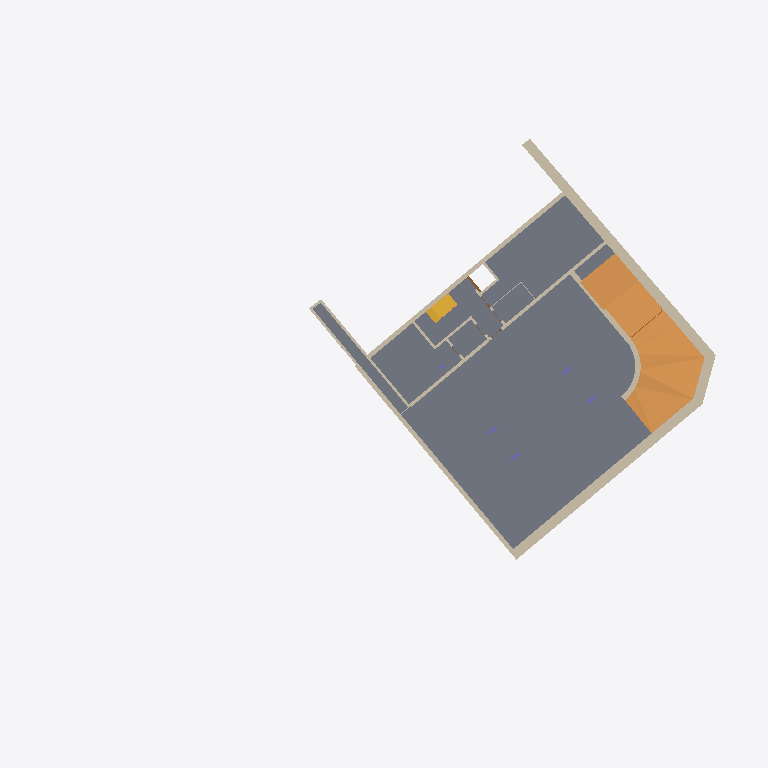
Plan cut of the same IFC building model at storey 'UG1' (level -3.30 m, cut at -1.90 m), seen from above with north up, elements coloured by IFC class (only those large enough to see are counted): 23 walls (beige), 4 columns (violet), 2 slabs (grey), 2 ramps (orange), 1 stair (yellow), 1 door (brown). Cut surfaces are drawn darker.
Extent 55.8 m × 56.3 m × 18.1 m (x, y, z). Storeys (7): UG2 at -4.29 m; UG1 at -3.30 m; EG at -0.22 m; OG1 at 2.74 m; DG1 at 5.70 m; DG2 at 8.66 m; DA at 11.84 m. Elements (647): 298 IfcWall, 81 IfcDoor, 76 IfcCovering, 40 IfcSanitaryTerminal, 36 IfcWindow, 25 IfcRailing, 21 IfcFurniture, 19 IfcSlab, 18 IfcRoof, 8 IfcColumn, 5 IfcBeam, 4 IfcBuildingElementProxy.

HEADER;
FILE_DESCRIPTION(('ViewDefinition [ReferenceView_V1.2]','ExchangeRequirement [Architecture]','Option [Elements to export: Entire project]','Option [Partial Structure Display: Entire Model]','Option [IFC Domain: All]','Option [Structural Function: All Elements]','Option [Convert Grid elements: On]','Option [Convert IFC Annotations and Archicad 2D elements: Off]','[19 more]'),'2;1');
FILE_NAME('C:\\Users\\Patrick Loibl\\Documents\\ids-extension-ifcopenshell\\ifcFiles\\RealW','2025-08-20T11:00:02',('Architect'),('Building Designer Office'),'DDS_IFC v3.0','IFC file generated by Graphisoft Archicad 28.0.0','The authorising person');
FILE_SCHEMA(('IFC4'));
ENDSEC;
DATA;
#1=IFCPROJECT('344O7vICcwH8qAEnwJDjSU',#2,'Projekt',$,$,$,$,(#3),#4);
#27=IFCSITE('20FpTZCqJy2vhVJYtjuIce',#2,'Site',$,$,#4707,#4708,$,.ELEMENT.,(48,14,21,681555),(16,25,58,549550),159.13,$,$);
#14506=IFCBUILDING('00tMo7QcxqWdIGvc4sMN2A',#2,'Building',$,$,#14498,$,$,.ELEMENT.,$,$,$);
#104891=IFCBUILDINGSTOREY('3iYgqg1iW7IP9$nzwL7fTz',#2,'UG1',$,$,#94554,$,$,.ELEMENT.,-3.3);
#104897=IFCBUILDINGSTOREY('0oWzLUDZnD4BxbiIvMlTmP',#2,'UG2',$,$,#94553,$,$,.ELEMENT.,-4.295);
#104911=IFCBUILDINGSTOREY('2jkqT_bFr2PPoKaVDCZO3n',#2,'EG',$,$,#94556,$,$,.ELEMENT.,-0.22);
#104913=IFCBUILDINGSTOREY('2XKWmrdx1A59SqqZcu7d_j',#2,'OG1',$,$,#94557,$,$,.ELEMENT.,2.74);
#104915=IFCBUILDINGSTOREY('0K5lkvUTr7F905sj$gXX0f',#2,'DG1',$,$,#94558,$,$,.ELEMENT.,5.7);
#104996=IFCBUILDINGSTOREY('3pqhKuub56_AsYqXGtXktL',#2,'DG2',$,$,#94559,$,$,.ELEMENT.,8.66);
#105001=IFCBUILDINGSTOREY('0VhgJ0bNv8cgZekJ7poKPm',#2,'DA',$,$,#94560,$,$,.ELEMENT.,11.84);
#105199=IFCSLAB('3kZA5c$zPFcf4PMZaSZfK8',#2,'Decke-005',$,$,#104901,$,'EE8CA166-FFD6-4F9A-9119-5A391C8E9508',.NOTDEFINED.);
#105202=IFCSLAB('0qcou6aIX0SxU$ETEh1zgc',#2,'Decke-005',$,$,#104903,$,'349B2E06-9128-4073-B7BF-39D3AB07DAA6',.NOTDEFINED.);
#16550=IFCRAMP('0CFzTMYG1E4x8hKv_IEbLc',#2,'Morph-061',$,$,#94900,#5087,'0C3FD756-8900-4E13-B22B-539F923A5566',.NOTDEFINED.);
#105193=IFCRAMP('3$X8aBUtP6hx5VWSUocVoq',#2,'Dach-001',$,$,#104899,$,'FF84890B-7B76-46AF-B15F-81C7B299FCB4',.NOTDEFINED.);
#22822=IFCWALL('0Qa2WqrgLC08bMBPO8Yr9g',#2,'Wand-004',$,$,#95599,#5433,'1A902834-D6A5-4C00-8956-2D96088B526A',.NOTDEFINED.);
#22847=IFCWALL('38qz39JnvByxgChS0RZYml',#2,'Wand-002',$,$,#95610,#5440,'C8D3D0C9-4F1E-4BF3-BA8C-ADC01B8E2C2F',.NOTDEFINED.);
#91822=IFCWALL('0HeLeXrUjB5Om$mMRsJ8A5',#2,'Wand-002',$,$,#103920,#13645,'11A15A21-D5EB-4B15-8C3F-C166F64C8285',.NOTDEFINED.);
#91821=IFCWALL('2lGOF7dZ51_g2YNemP5m8O',#2,'Wand-002',$,$,#103919,#13644,'AF4183C7-9E31-41FA-A0A2-5E8C19170218',.NOTDEFINED.);
#20868=IFCWALL('35_tixuGjCZP9ela7eZkSx',#2,'Wand-004',$,$,#95387,#5287,'C5FB7B3B-E10B-4C8D-9268-BE41E88EE73B',.NOTDEFINED.);
#90941=IFCWALL('32v5FPL6L7kRvO9z$X0ESv',#2,'Wand-007',$,$,#103868,#13540,'C2E453D9-5465-47B9-BE58-27DFE100E739',.NOTDEFINED.);
#22797=IFCWALL('2ybLYnqDX4suzssUzbhCss',#2,'Wand-003',$,$,#95573,#5428,'BC9558B1-D0D8-44DB-8F76-D9EF65ACCDB6',.NOTDEFINED.);
#105142=IFCSTAIR('1cJEJPzP52rgWGDUO0PZEP',#2,'Treppe - 001',$,$,#104894,$,'664CE4D9-F591-42D6-A810-35E600663399',.NOTDEFINED.);
#90693=IFCWALL('3QVwUvtpb8PAc7EmFAuzzG',#2,'Wand-002',$,$,#103780,#13505,'DA7FA7B9-DF39-4864-A987-3B03CAE3DF50',.NOTDEFINED.);
#90688=IFCWALL('19YWxQ_S9FtP3qKP1Ves1x',#2,'Wand-002',$,$,#103769,#13503,'498A0EDA-F9C2-4FDD-90F4-51905FA3607B',.NOTDEFINED.);
#22838=IFCWALL('0$9G8E$O966h2q47XUkqwZ',#2,'Wand-003',$,$,#95607,#5436,'3F25020E-FD82-461A-B0B4-10785EBB4EA3',.NOTDEFINED.);
#20807=IFCWALL('3yQQay3UH9bh_1GeTM7V8B',#2,'Wand-002',$,$,#95359,#5271,'FC69A93C-0DE4-4996-BF81-4287561DF20B',.NOTDEFINED.);
#20821=IFCWALL('2hDAB3CW19bhEvaPGE6SVy',#2,'Wand-003',$,$,#95364,#5273,'AB34A2C3-3200-4996-B3B9-91940E19C7FC',.NOTDEFINED.);
#20591=IFCWALL('2uBBvE9hP4nBEF8fMMlh4t',#2,'Wand-006',$,$,#95308,#5249,'B82CBE4E-26B6-44C4-B38F-229596BEB137',.NOTDEFINED.);
#22835=IFCWALL('3gmjiYne100hi3hwmNeM8K',#2,'Wand-004',$,$,#95604,#5425,'EAC2DB22-C680-4002-BB03-AFAC17A16214',.NOTDEFINED.);
#20720=IFCWALL('1_bp8kYJ509OxOvYsc4uTN',#2,'Wand-004',$,$,#95329,#5258,'7E97322E-8931-4025-8ED8-E62DA6138757',.NOTDEFINED.);
#20754=IFCWALL('0Jp$aDA7n9qxXF80FXkst$',#2,'Wand-003',$,$,#95351,#5264,'13CFF90D-287C-49D3-B84F-2003E1BB6DFF',.NOTDEFINED.);
#23073=IFCWALL('2ddDei1wr5Exbi3s8_iXQp',#2,'Wand-004',$,$,#95663,#5472,'A79CDA2C-07AD-453B-B96C-0F623EB216B3',.NOTDEFINED.);
#17594=IFCWALL('3fH$d$eBrE7PCWUC2jXrzD',#2,'Wand-010',$,$,#95181,#5132,'E947F9FF-A0BD-4E1D-9320-78C0AD875F4D',.NOTDEFINED.);
#16286=IFCWALL('3SwhYspVPFFuWCE2eu3ATW',#2,'Wand-011',$,$,#94795,#5072,'DCEAB8B6-CDF6-4F3F-880C-382A380CA760',.NOTDEFINED.);
#19311=IFCDOOR('2bhHNSNhL04uN8Z5yP8V4B',#2,'Tür-003',$,$,#95250,#5206,'A5AD15DC-5EB5-4013-85C8-8C5F1921F10B',2.35,1.16,.NOTDEFINED.,$,$);
#17738=IFCWALL('3jjV25BwfE48Xth0t4lkQD',#2,'Wand-009',$,$,#95190,#5140,'EDB5F085-2FAA-4E10-8877-AC0DC4BEE68D',.NOTDEFINED.);
ENDSEC;
